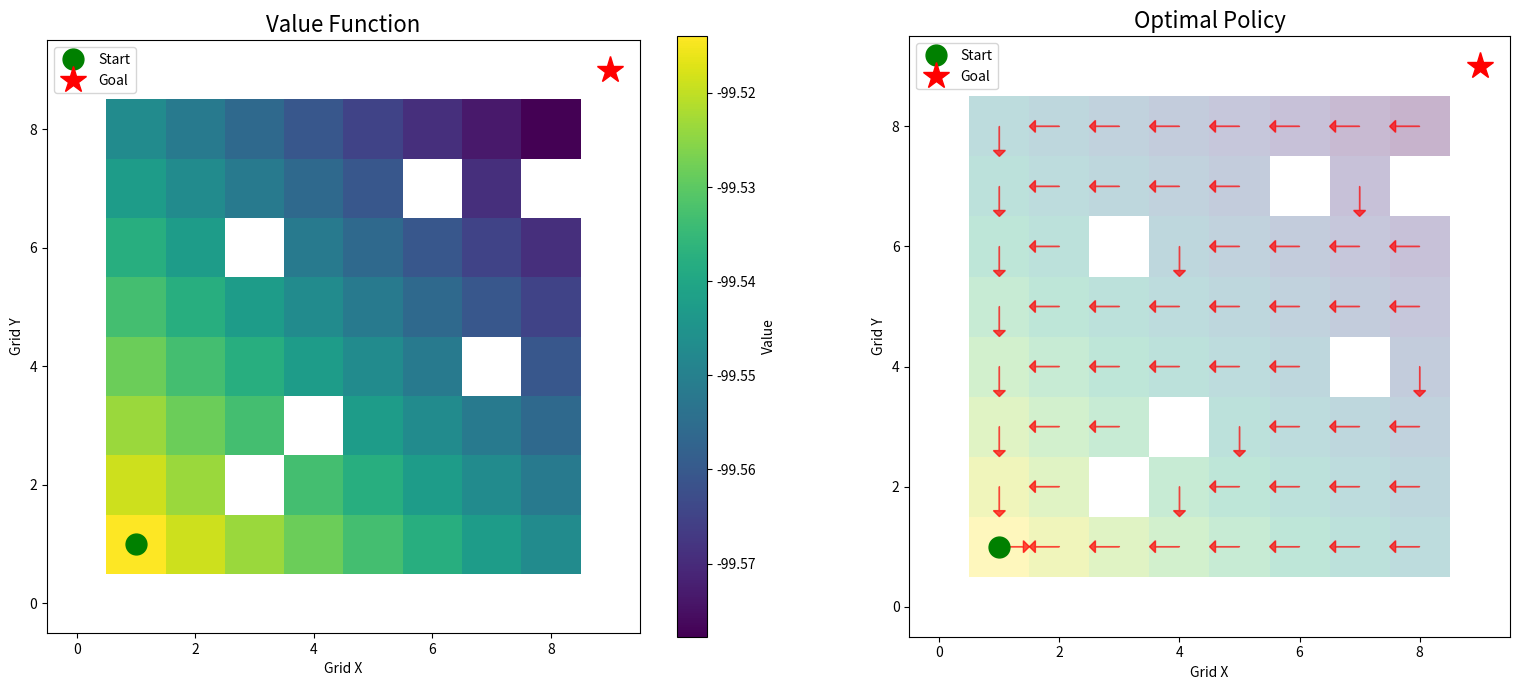

This figure's Python source:
#!/usr/bin/env python3
"""
Value Iteration for Maze Navigation
Computes optimal policy using Dynamic Programming
"""

import numpy as np
import matplotlib.pyplot as plt
import json
from datetime import datetime


class ValueIterationSolver:
    """
    Value Iteration for grid-based maze navigation
    """
    def __init__(self, maze_size=5.0, grid_resolution=0.5):
        """
        Args:
            maze_size: Size of square maze in meters (5x5)
            grid_resolution: Grid cell size in meters (0.5 = 10x10 grid)
        """
        self.maze_size = maze_size
        self.grid_resolution = grid_resolution
        self.grid_size = int(maze_size / grid_resolution)

        # Start and goal in grid coordinates
        self.start = (1, 1)  # (0.5, 0.5) in continuous space
        self.goal = (9, 9)   # (4.5, 4.5) in continuous space

        # Value function and policy
        self.V = np.zeros((self.grid_size, self.grid_size))
        self.policy = np.zeros((self.grid_size, self.grid_size, 2))

        # RL parameters
        self.gamma = 0.99  # Discount factor
        self.theta = 0.01  # Convergence threshold

        # Define maze walls (same as your SDF world)
        self.walls = self._create_maze_walls()

        print(f"Value Iteration Solver initialized")
        print(f"Grid size: {self.grid_size}x{self.grid_size}")
        print(f"Start: {self.start}, Goal: {self.goal}")
        print(f"Number of wall cells: {len(self.walls)}")

    def _create_maze_walls(self):
        """Define wall positions matching the maze world"""
        walls = set()

        # Outer boundary walls
        for i in range(self.grid_size):
            walls.add((i, 0))  # Bottom wall
            walls.add((i, self.grid_size - 1))  # Top wall
            walls.add((0, i))  # Left wall
            walls.add((self.grid_size - 1, i))  # Right wall

        # Internal maze walls - matching actual maze_world.sdf
        # Grid resolution is 0.5m, so each grid cell is 0.5m x 0.5m
        # Coordinate mapping: continuous position / 0.5 = grid index

        # wall_h1: at (1.5, 1), size 1m wide -> grid cells (3, 2)
        walls.add((3, 2))

        # wall_v1: at (2, 1.5), size 1m tall -> grid cells (4, 3)
        walls.add((4, 3))

        # wall_h2: at (3.5, 2), size 1m wide -> grid cells (7, 4)
        walls.add((7, 4))

        # wall_v2: at (3, 3.5), size 1m tall -> grid cells (6, 7)
        walls.add((6, 7))

        # wall_h3: at (1.5, 3), size 1m wide -> grid cells (3, 6)
        walls.add((3, 6))

        # wall_v3: at (4, 3.5), size 1m tall -> grid cells (8, 7)
        walls.add((8, 7))

        return walls

    def is_valid_state(self, x, y):
        """Check if state is valid (within bounds and not a wall)"""
        if x < 0 or x >= self.grid_size or y < 0 or y >= self.grid_size:
            return False
        return (x, y) not in self.walls

    def get_next_state(self, x, y, action):
        """
        Get next state given current state and action
        Actions: 0=right, 1=up, 2=left, 3=down
        """
        dx, dy = [(1, 0), (0, 1), (-1, 0), (0, -1)][action]
        nx, ny = x + dx, y + dy

        if self.is_valid_state(nx, ny):
            return nx, ny
        else:
            return x, y  # Stay in place if hit wall

    def get_reward(self, x, y, nx, ny):
        """Get reward for transition"""
        if (nx, ny) == self.goal:
            return 100.0  # Goal reward
        elif (nx, ny) in self.walls:
            return -50.0  # Wall penalty
        elif (nx, ny) == (x, y):
            return -10.0  # Penalty for staying in place
        else:
            return -1.0  # Step penalty

    def solve(self):
        """Run Value Iteration algorithm"""
        print("\nRunning Value Iteration...")

        iteration = 0
        while True:
            delta = 0
            iteration += 1

            # Iterate over all states
            for x in range(self.grid_size):
                for y in range(self.grid_size):
                    # Skip walls and goal
                    if (x, y) in self.walls or (x, y) == self.goal:
                        continue

                    v = self.V[x, y]

                    # Try all 4 actions and find max value
                    action_values = []
                    for action in range(4):
                        nx, ny = self.get_next_state(x, y, action)
                        reward = self.get_reward(x, y, nx, ny)
                        value = reward + self.gamma * self.V[nx, ny]
                        action_values.append(value)

                    # Update value function
                    self.V[x, y] = max(action_values)
                    delta = max(delta, abs(v - self.V[x, y]))

            if iteration % 10 == 0:
                print(f"Iteration {iteration}: delta = {delta:.6f}")

            # Check convergence
            if delta < self.theta:
                break

        # Set goal value
        self.V[self.goal] = 100.0

        print(f"\nConverged in {iteration} iterations!")
        print(f"Optimal value at start: {self.V[self.start]:.2f}")
        print(f"Optimal value at goal: {self.V[self.goal]:.2f}")

        # Extract policy
        self._extract_policy()

        return self.V, self.policy

    def _extract_policy(self):
        """Extract optimal policy from value function"""
        action_dirs = [(1, 0), (0, 1), (-1, 0), (0, -1)]

        for x in range(self.grid_size):
            for y in range(self.grid_size):
                if (x, y) in self.walls or (x, y) == self.goal:
                    continue

                # Find best action
                best_action = 0
                best_value = -float('inf')

                for action in range(4):
                    nx, ny = self.get_next_state(x, y, action)
                    reward = self.get_reward(x, y, nx, ny)
                    value = reward + self.gamma * self.V[nx, ny]

                    if value > best_value:
                        best_value = value
                        best_action = action

                # Store policy as continuous action (for robot control)
                dx, dy = action_dirs[best_action]
                self.policy[x, y] = [dx * 0.5, dy * 0.5]  # Scale to robot velocity

    def get_action(self, x_continuous, y_continuous):
        """
        Get optimal action for continuous position
        Args:
            x_continuous, y_continuous: Position in meters
        Returns:
            action: [linear_velocity, angular_velocity]
        """
        # Convert to grid coordinates
        grid_x = int(x_continuous / self.grid_resolution)
        grid_y = int(y_continuous / self.grid_resolution)

        # Clip to valid range
        grid_x = np.clip(grid_x, 0, self.grid_size - 1)
        grid_y = np.clip(grid_y, 0, self.grid_size - 1)

        # Get policy action (velocity in x, y)
        vx, vy = self.policy[grid_x, grid_y]

        # Convert to robot action [linear, angular]
        # Simplified: just use forward velocity
        linear_vel = np.sqrt(vx**2 + vy**2)
        angular_vel = np.arctan2(vy, vx)  # Heading direction

        return np.array([linear_vel, angular_vel])

    def visualize(self, save_path='dp_solution.png'):
        """Visualize value function and policy"""
        fig, (ax1, ax2) = plt.subplots(1, 2, figsize=(16, 7))

        # Plot value function
        V_display = self.V.copy()
        for wall in self.walls:
            V_display[wall] = np.nan

        im1 = ax1.imshow(V_display.T, origin='lower', cmap='viridis', interpolation='nearest')
        ax1.set_title('Value Function', fontsize=16)
        ax1.set_xlabel('Grid X')
        ax1.set_ylabel('Grid Y')
        ax1.plot(self.start[0], self.start[1], 'go', markersize=15, label='Start')
        ax1.plot(self.goal[0], self.goal[1], 'r*', markersize=20, label='Goal')
        ax1.legend()
        plt.colorbar(im1, ax=ax1, label='Value')

        # Plot policy arrows
        ax2.imshow(V_display.T, origin='lower', cmap='viridis', alpha=0.3, interpolation='nearest')
        ax2.set_title('Optimal Policy', fontsize=16)
        ax2.set_xlabel('Grid X')
        ax2.set_ylabel('Grid Y')

        # Draw policy arrows
        for x in range(self.grid_size):
            for y in range(self.grid_size):
                if (x, y) not in self.walls and (x, y) != self.goal:
                    dx, dy = self.policy[x, y]
                    if dx != 0 or dy != 0:
                        ax2.arrow(x, y, dx*0.8, dy*0.8,
                                 head_width=0.2, head_length=0.1,
                                 fc='red', ec='red', alpha=0.7)

        ax2.plot(self.start[0], self.start[1], 'go', markersize=15, label='Start')
        ax2.plot(self.goal[0], self.goal[1], 'r*', markersize=20, label='Goal')
        ax2.legend()

        plt.tight_layout()
        plt.savefig(save_path, dpi=150, bbox_inches='tight')
        print(f"\nVisualization saved to: {save_path}")
        plt.close()

    def save_solution(self, filepath='dp_solution.json'):
        """Save value function and policy to file"""
        solution = {
            'value_function': self.V.tolist(),
            'policy': self.policy.tolist(),
            'grid_size': self.grid_size,
            'grid_resolution': self.grid_resolution,
            'start': self.start,
            'goal': self.goal,
            'timestamp': datetime.now().isoformat()
        }

        with open(filepath, 'w') as f:
            json.dump(solution, f, indent=2)

        print(f"Solution saved to: {filepath}")


def main():
    """Main function to run Value Iteration"""
    print("="*70)
    print("DYNAMIC PROGRAMMING - VALUE ITERATION")
    print("="*70)

    # Create solver
    solver = ValueIterationSolver(maze_size=5.0, grid_resolution=0.5)

    # Solve
    V, policy = solver.solve()

    # Visualize
    solver.visualize(save_path='value_iteration_solution.png')

    # Save solution
    solver.save_solution(filepath='dp_solution.json')

    print("\n" + "="*70)
    print("DYNAMIC PROGRAMMING COMPLETE!")
    print("="*70)
    print("\nOptimal policy computed!")
    print("You can now use 'dp_navigator' to execute this policy in Gazebo")


if __name__ == '__main__':
    main()
